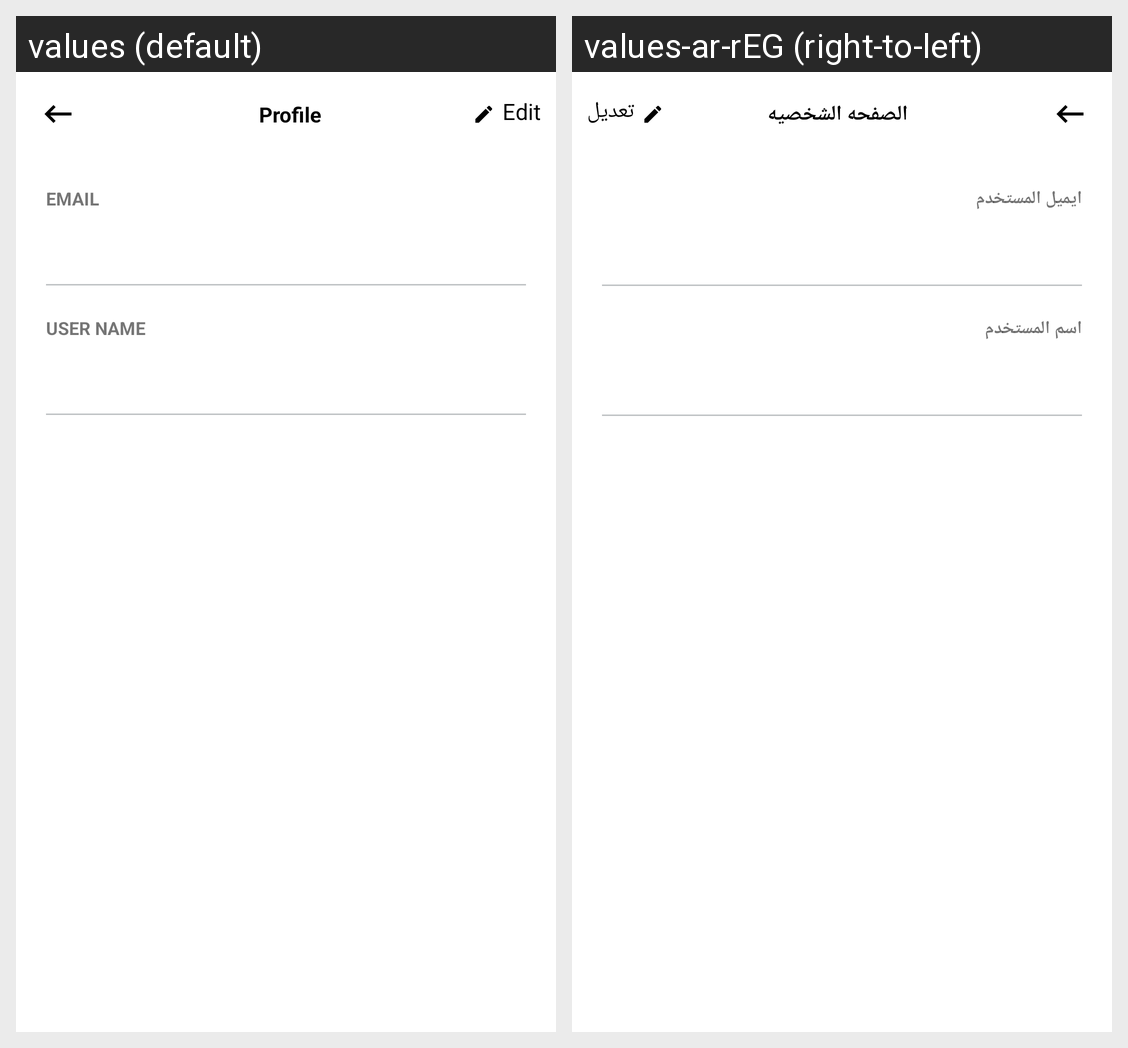

Translations of the strings shown on this Android screen, per locale in the grid:
Android screen res/layout/fragment_profile.xml rendered under 2 locales, left to right: values (default), values-ar-rEG (right-to-left). Device: Nexus 5 (rendered at 1080×1920; each locale shown at half size, 540×960, under a caption strip naming it); theme Theme.ECommerce.
Strings drawn on this screen, with the default value and each locale's value (text and hints the layout hard-codes, and strings that could not be matched under every locale, appear in the picture but are not listed):

profile
  values: Profile
  values-ar-rEG: الصفحه الشخصيه

edit
  values: Edit
  values-ar-rEG: تعديل

email_
  values: EMAIL
  values-ar-rEG: ايميل المستخدم

user_name
  values: USER NAME
  values-ar-rEG: اسم المستخدم
